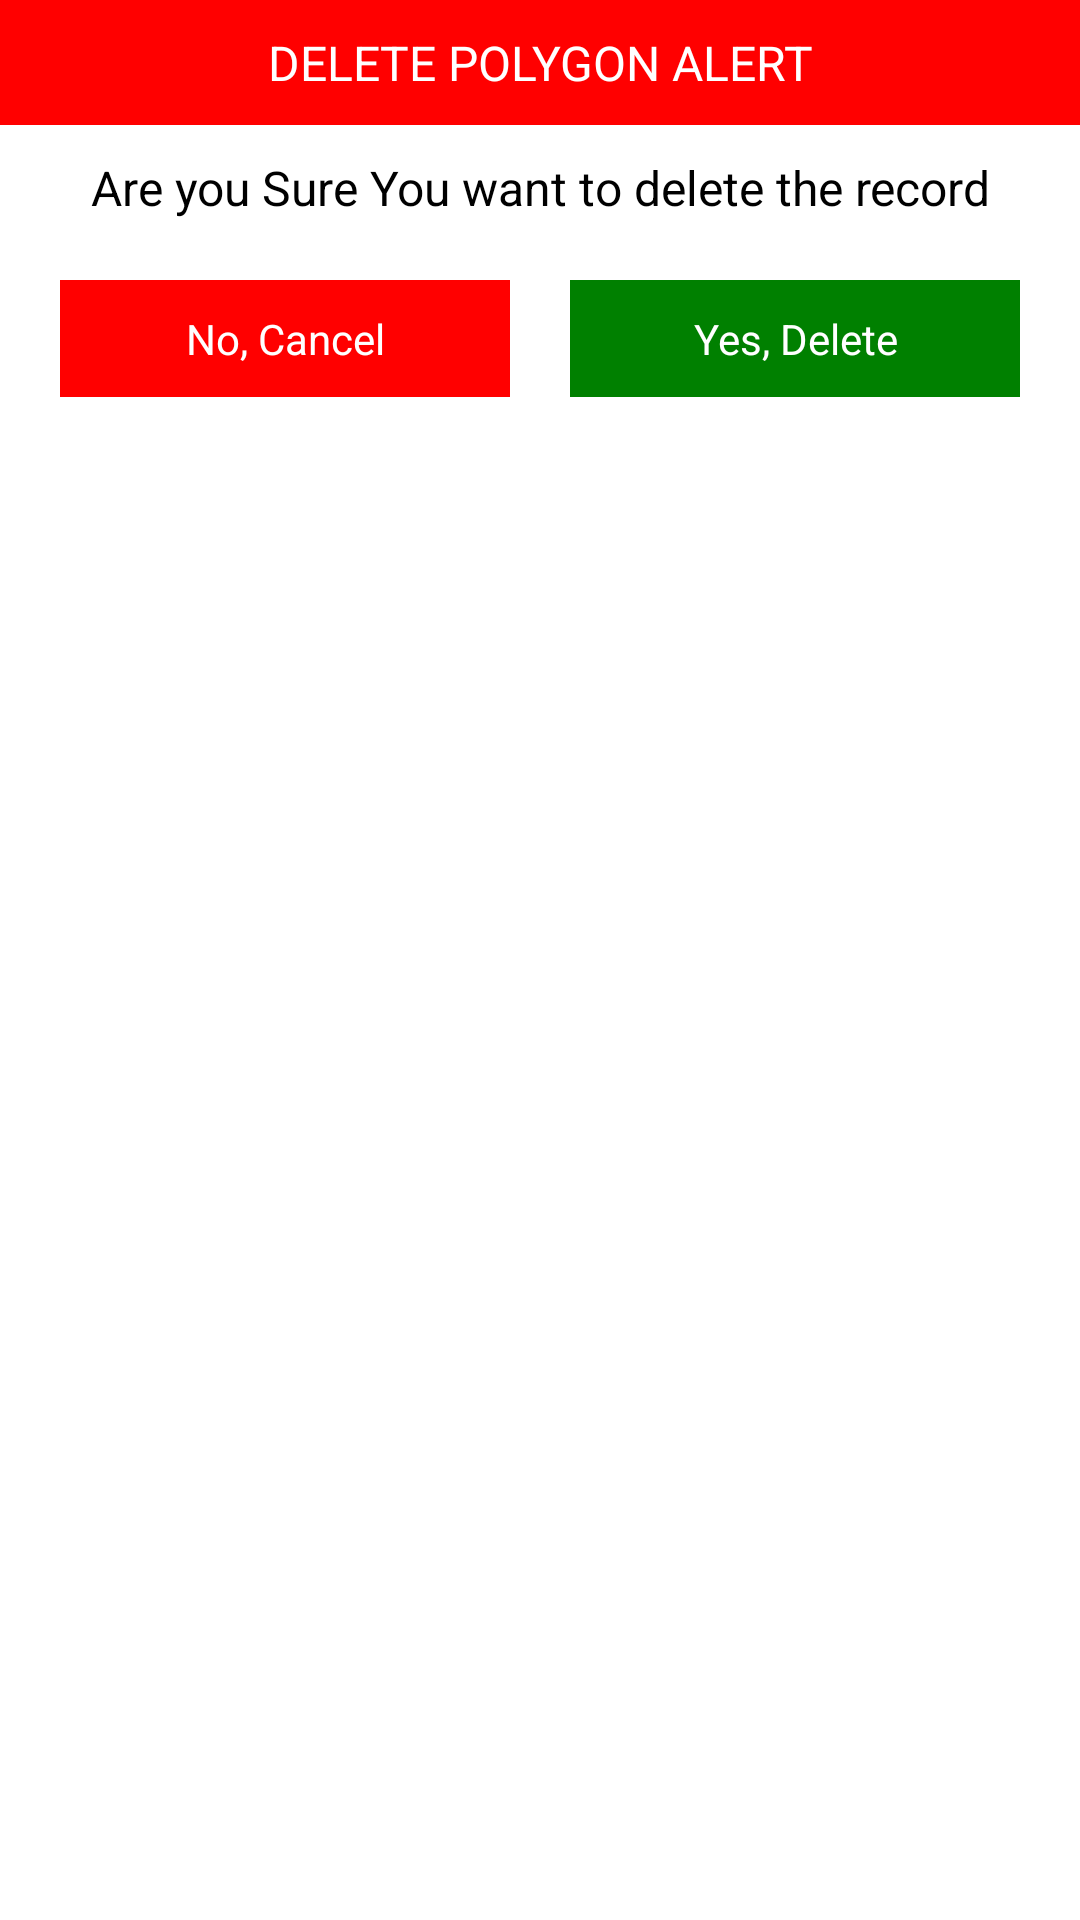

Reconstruct the res/layout file that produces this screen, plus the resources it refers to.
<!-- AndroidManifest.xml: application theme Theme.LiveLocationMapping -->
<!-- res/layout/delete_mapping.xml -->
<?xml version="1.0" encoding="utf-8"?>
<LinearLayout xmlns:android="http://schemas.android.com/apk/res/android"
    android:layout_width="match_parent"
    android:layout_height="wrap_content"
    android:orientation="vertical"
    android:paddingBottom="10dp">


    <TextView
        android:gravity="center"
        android:id="@+id/head"
        android:layout_gravity="center"
        android:layout_width="match_parent"
        android:background="#FF0000"
        android:textColor="@color/white"
        android:layout_height="wrap_content"
        android:paddingTop="10dp"
        android:paddingBottom="10dp"
        android:textSize="16dp"
        android:text="DELETE POLYGON ALERT" />



    <TextView
        android:gravity="center"
        android:id="@+id/month_text_view"
        android:layout_gravity="center"
        android:layout_width="match_parent"
        android:background="@color/white"
        android:textColor="@color/black"
        android:layout_height="wrap_content"
        android:paddingTop="10dp"
        android:textSize="16dp"
        android:paddingBottom="10dp"
        android:text="Are you Sure You want to delete the record" />


    <LinearLayout
        android:layout_marginTop="10dp"
        android:orientation="horizontal"
        android:layout_marginRight="20dp"
        android:layout_marginLeft="20dp"
        android:layout_width="match_parent"
        android:layout_height="match_parent">

        <TextView
            android:gravity="center"
            android:id="@+id/skip_text_view"
            android:layout_width="0dp"
            android:layout_height="wrap_content"
            android:layout_weight="2"
            android:paddingTop="10dp"
            android:paddingBottom="10dp"
            android:background="#FF0000"
            android:textColor="@color/white"
            android:text="No, Cancel" />

        <View
            android:layout_width="20dp"
            android:layout_height="match_parent"
            />

        <TextView
            android:gravity="center"
            android:id="@+id/done_text_view"
            android:layout_width="0dp"
            android:layout_height="wrap_content"
            android:layout_weight="2"
            android:paddingTop="10dp"
            android:paddingBottom="10dp"
            android:textColor="@color/white"
            android:background="@color/green"
            android:text="Yes, Delete" />

    </LinearLayout>
</LinearLayout>
<!-- resources referenced by this layout -->
<resources>
  <color name="black">#000</color>
  <color name="green">#008000</color>
  <color name="white">#FFFFFF</color>
  <style name="Theme.LiveLocationMapping" parent="Theme.MaterialComponents.DayNight.DarkActionBar">
          
          <item name="colorPrimary">@color/purple_500</item>
          <item name="colorPrimaryVariant">@color/purple_700</item>
          <item name="colorOnPrimary">@color/white</item>
          
          <item name="colorSecondary">@color/teal_200</item>
          <item name="colorSecondaryVariant">@color/teal_700</item>
          <item name="colorOnSecondary">@color/black</item>
          
          <item name="android:statusBarColor">?attr/colorPrimaryVariant</item>
          
      </style>
  <color name="teal_200">#FF03DAC5</color>
  <color name="teal_700">#FF018786</color>
  <!-- not gathered from this repository: default colours our renderer supplied (Android Studio template values) -->
  <color name="purple_500">#FF6200EE</color>
  <color name="purple_700">#FF3700B3</color>
</resources>
